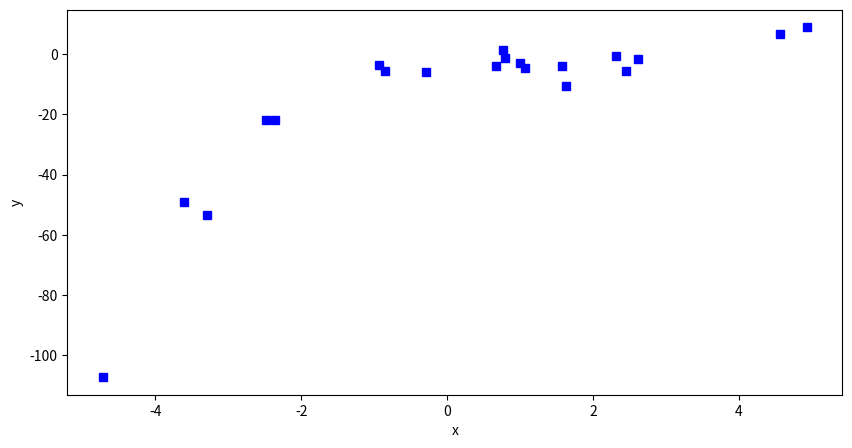
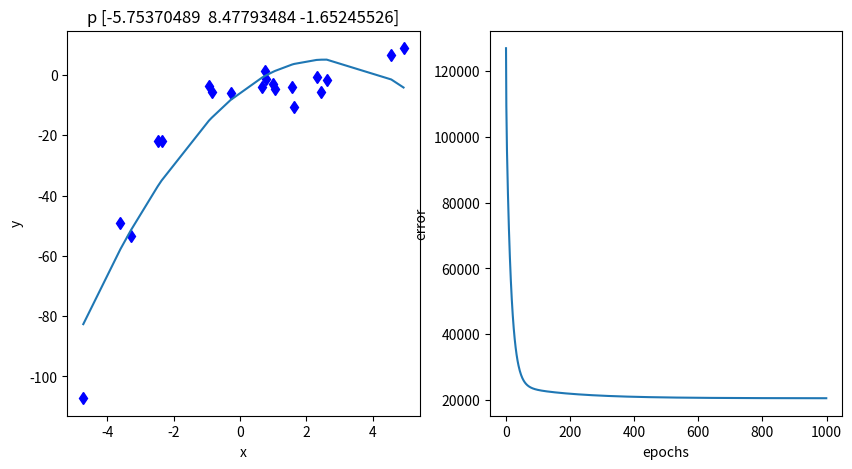

Python code for these plots, in order:
import matplotlib.pyplot as plt
import numpy as np

np.random.seed(0)
x = 2 - 3 * np.random.normal(0, 1, 20)
y = x - 2 * (x ** 2) + 0.5 * (x ** 3) + np.random.normal(-3, 3, 20)

data_x = np.array(x, dtype=float)
data_y = np.array(y, dtype=float)

# transforming the data to include another axis
print(data_x)
plt.figure(figsize=(10, 5))
plt.plot(data_x, data_y, "bs")
plt.xlabel("x")
plt.ylabel("y")
plt.show()

p = data_x.argsort()
data_x = data_x[p]
data_y = data_y[p]

l_rate = 5e-3 # 0.0005
epochs = 1000

# y = p0 + p1 * x + p2 * x ** 2
# [0, 0, 0]
size_p = 3 # cuadratica

# Inicializacion de parametros
p = np.zeros(size_p, dtype=float)
errors = []

def hipotesis(p, xi):
    # [x ** 0, x ** 1, x ** 2, .. x ** n]
    x = [xi ** c for c in range(len(p))]
    x = np.array(x, dtype=float)
    return x.dot(p)

# ciclo de entrenamiento
for e in range(0, epochs, 1):
    p_temp = p
    for n in range(size_p):
        # Gradient descent pi
        s = 0
        m = len(data_y)
        # sumatoria de h(x) - y
        for i in range(m):
            xi = data_x[i]
            yi = data_y[i]
            h = hipotesis(p, xi)
            s += (h - yi) * xi ** n
        # gradiente = sumatoria / numero de muestas
        g = s / m
        p_temp[n] = p[n] - l_rate * g
    p = p_temp
    estimacion_y = [hipotesis(p, xi) for xi in data_x]
    estimacion_y = np.array(estimacion_y, dtype=float)

    # calcular el error
    s = 0
    # sumatoria de (h(x) - y) ^ 2
    for x, y, h in zip(data_x, data_y, estimacion_y):
        s += (h - y) ** 2
    m = len(data_y)
    # error = sumatoria / numero de muestas x 2
    e = s / 2 * m
    errors.append(e)
    errors_np = np.array(errors, dtype=float)
    epochs_np = np.arange(len(errors))

plt.figure(figsize=(10, 5))

plt.subplot(121)
plt.plot(data_x, data_y, "bd", data_x, estimacion_y)
plt.xlabel("x")
plt.ylabel("y")
plt.title("p {}".format(p))

plt.subplot(122)
plt.plot(epochs_np, errors_np)
plt.xlabel("epochs")
plt.ylabel("error")

plt.show()




